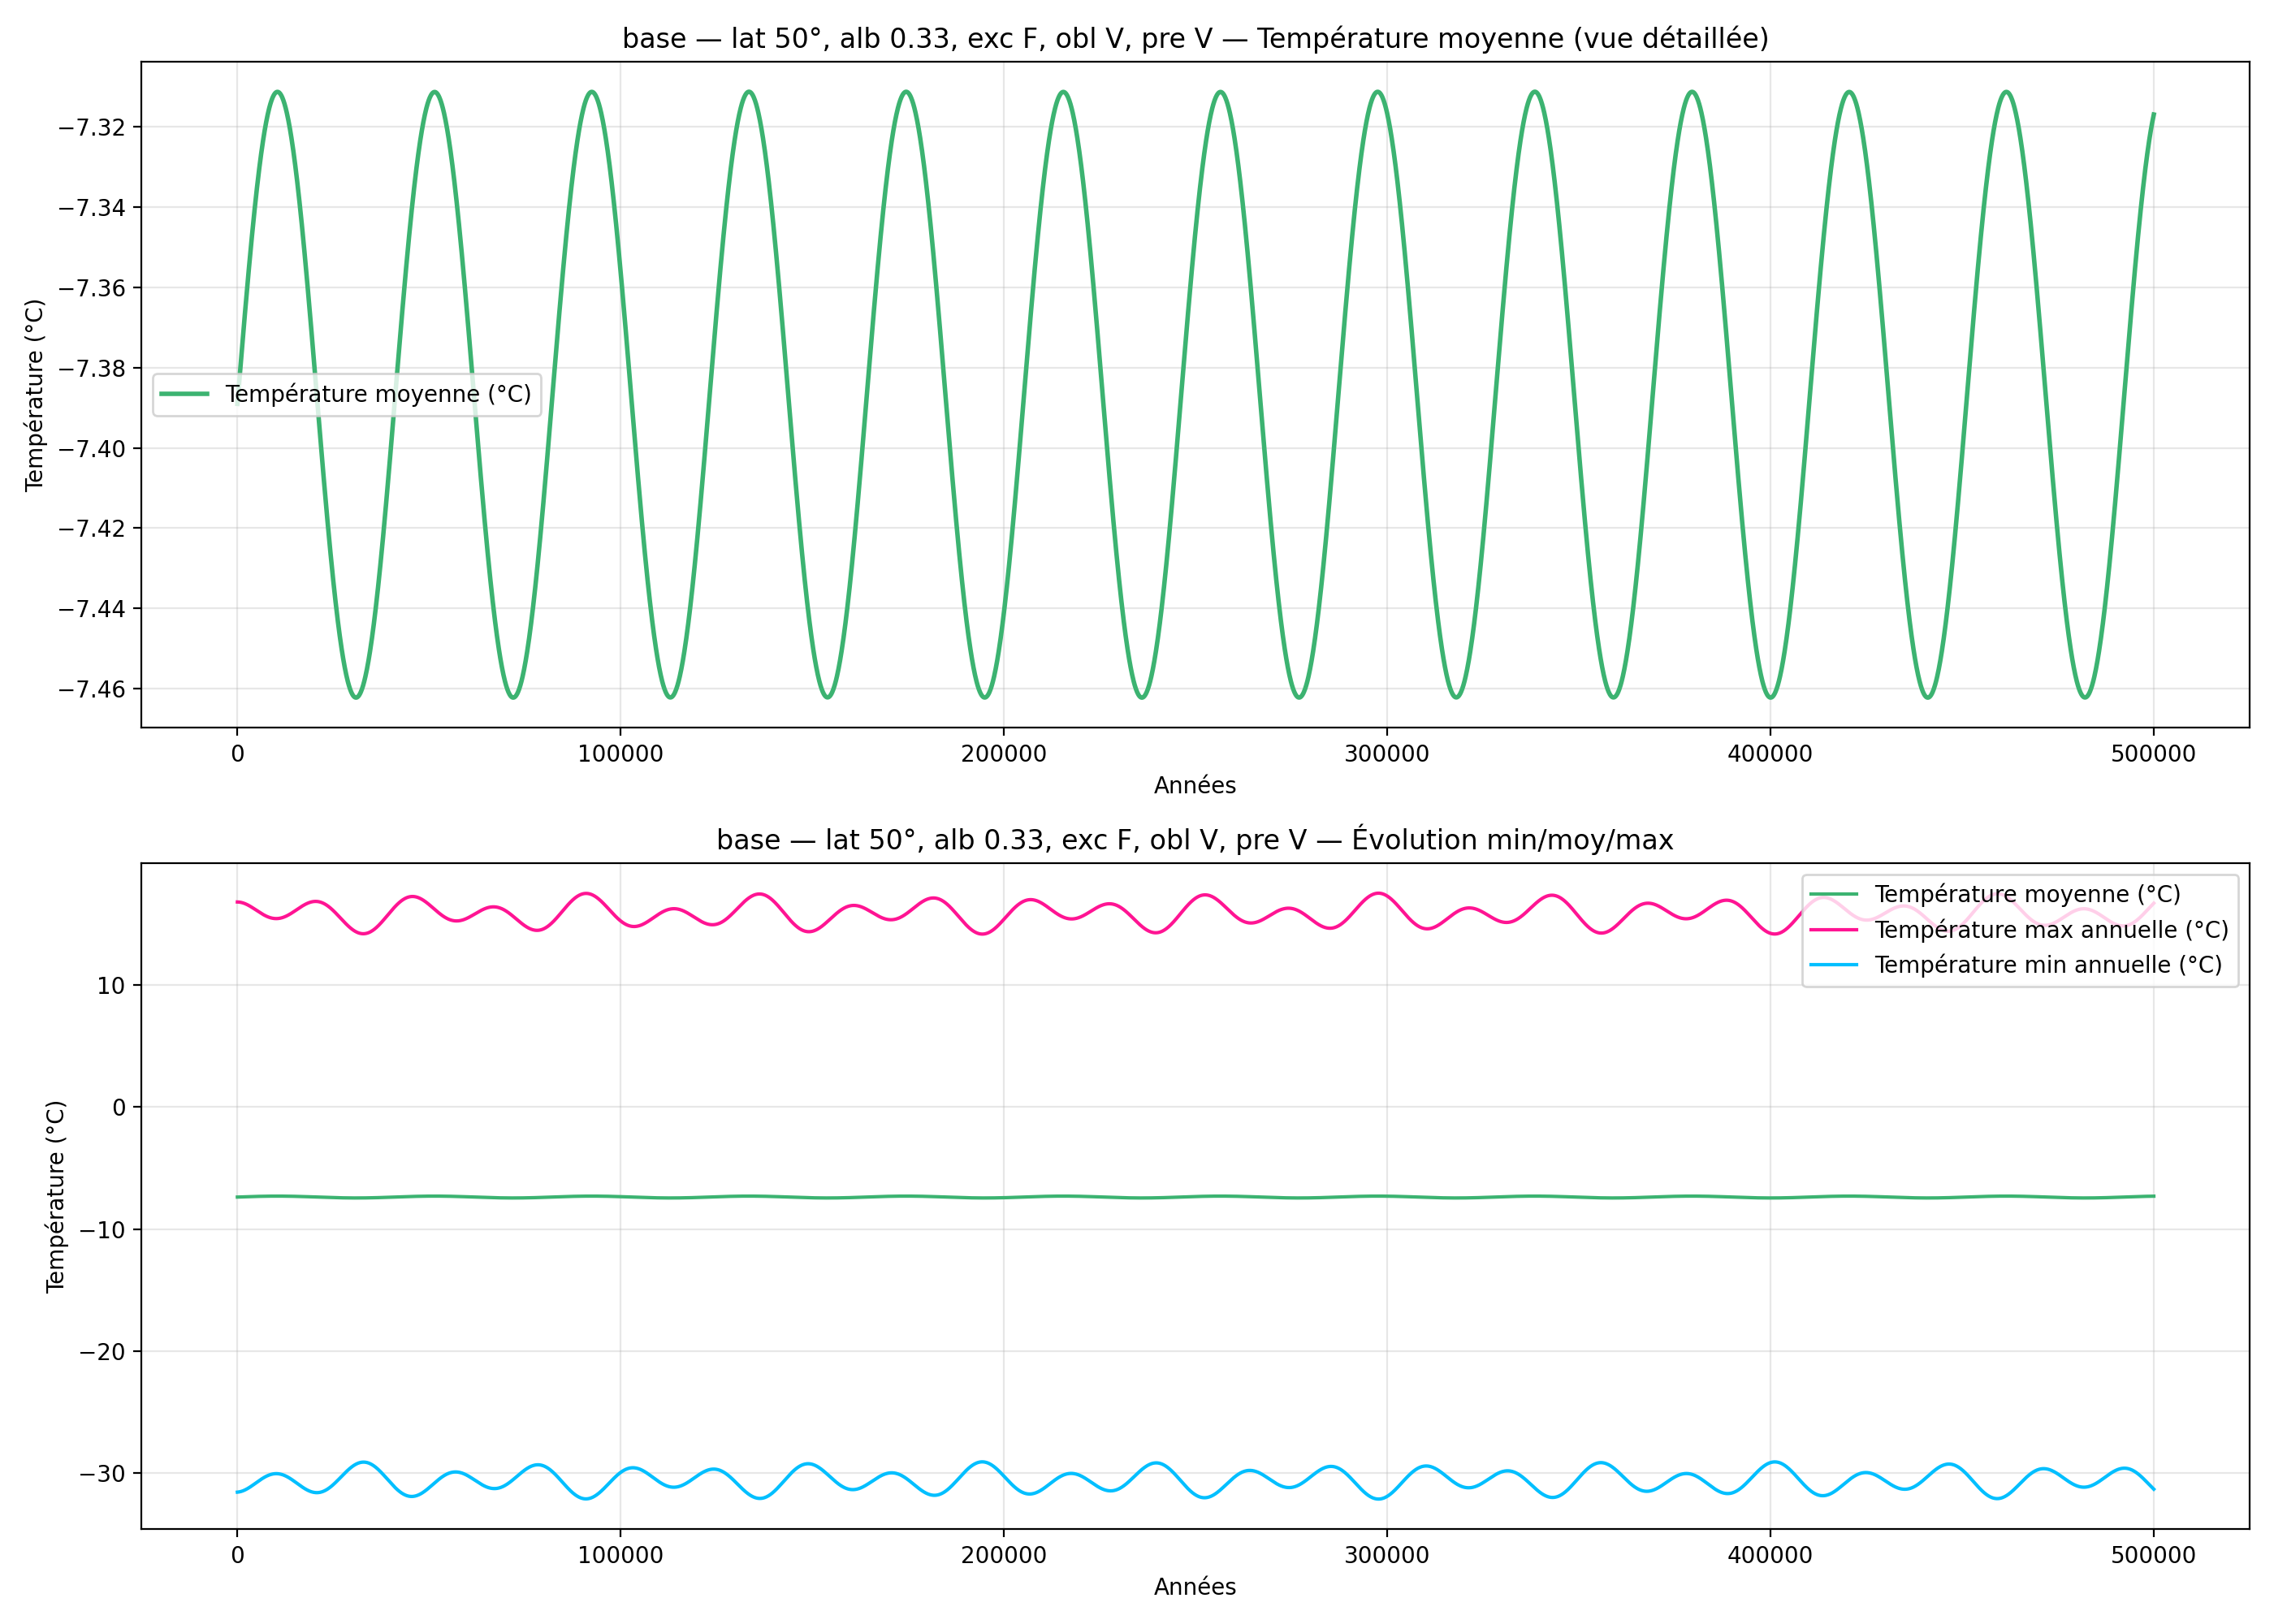

The data file committed next to this chart (first rows):
year, mean_C_degC, max_C_degC, min_C_degC
100, -7.389, 16.77, -31.54
200, -7.388, 16.76, -31.54
300, -7.387, 16.76, -31.54
400, -7.386, 16.76, -31.53
500, -7.384, 16.76, -31.53
600, -7.383, 16.76, -31.52
700, -7.382, 16.75, -31.52
800, -7.381, 16.75, -31.51
900, -7.38, 16.74, -31.5
1000, -7.379, 16.74, -31.49
1100, -7.377, 16.73, -31.48
1200, -7.376, 16.72, -31.47
1300, -7.375, 16.71, -31.46
1400, -7.374, 16.7, -31.45
1500, -7.373, 16.7, -31.44
1600, -7.372, 16.69, -31.43
1700, -7.371, 16.68, -31.42
1800, -7.37, 16.66, -31.4
1900, -7.368, 16.65, -31.39
2000, -7.367, 16.64, -31.38
2100, -7.366, 16.63, -31.36
2200, -7.365, 16.61, -31.35
2300, -7.364, 16.6, -31.33
2400, -7.363, 16.59, -31.31
2500, -7.362, 16.57, -31.3
2600, -7.361, 16.56, -31.28
2700, -7.36, 16.54, -31.26
2800, -7.359, 16.53, -31.24
2900, -7.357, 16.51, -31.22
3000, -7.356, 16.49, -31.21
3100, -7.355, 16.48, -31.19
3200, -7.354, 16.46, -31.17
3300, -7.353, 16.44, -31.15
3400, -7.352, 16.42, -31.13
3500, -7.351, 16.4, -31.11
3600, -7.35, 16.38, -31.08
3700, -7.349, 16.37, -31.06
3800, -7.348, 16.35, -31.04
3900, -7.347, 16.33, -31.02
4000, -7.346, 16.31, -31
4100, -7.345, 16.29, -30.98
4200, -7.344, 16.27, -30.96
4300, -7.343, 16.25, -30.93
4400, -7.342, 16.23, -30.91
4500, -7.341, 16.21, -30.89
4600, -7.341, 16.18, -30.87
4700, -7.34, 16.16, -30.84
4800, -7.339, 16.14, -30.82
4900, -7.338, 16.12, -30.8
5000, -7.337, 16.1, -30.78
5100, -7.336, 16.08, -30.75
5200, -7.335, 16.06, -30.73
5300, -7.334, 16.04, -30.71
5400, -7.334, 16.02, -30.69
5500, -7.333, 16, -30.66
5600, -7.332, 15.98, -30.64
5700, -7.331, 15.96, -30.62
5800, -7.33, 15.94, -30.6
5900, -7.33, 15.92, -30.58
6000, -7.329, 15.9, -30.55
... 4,940 more rows
